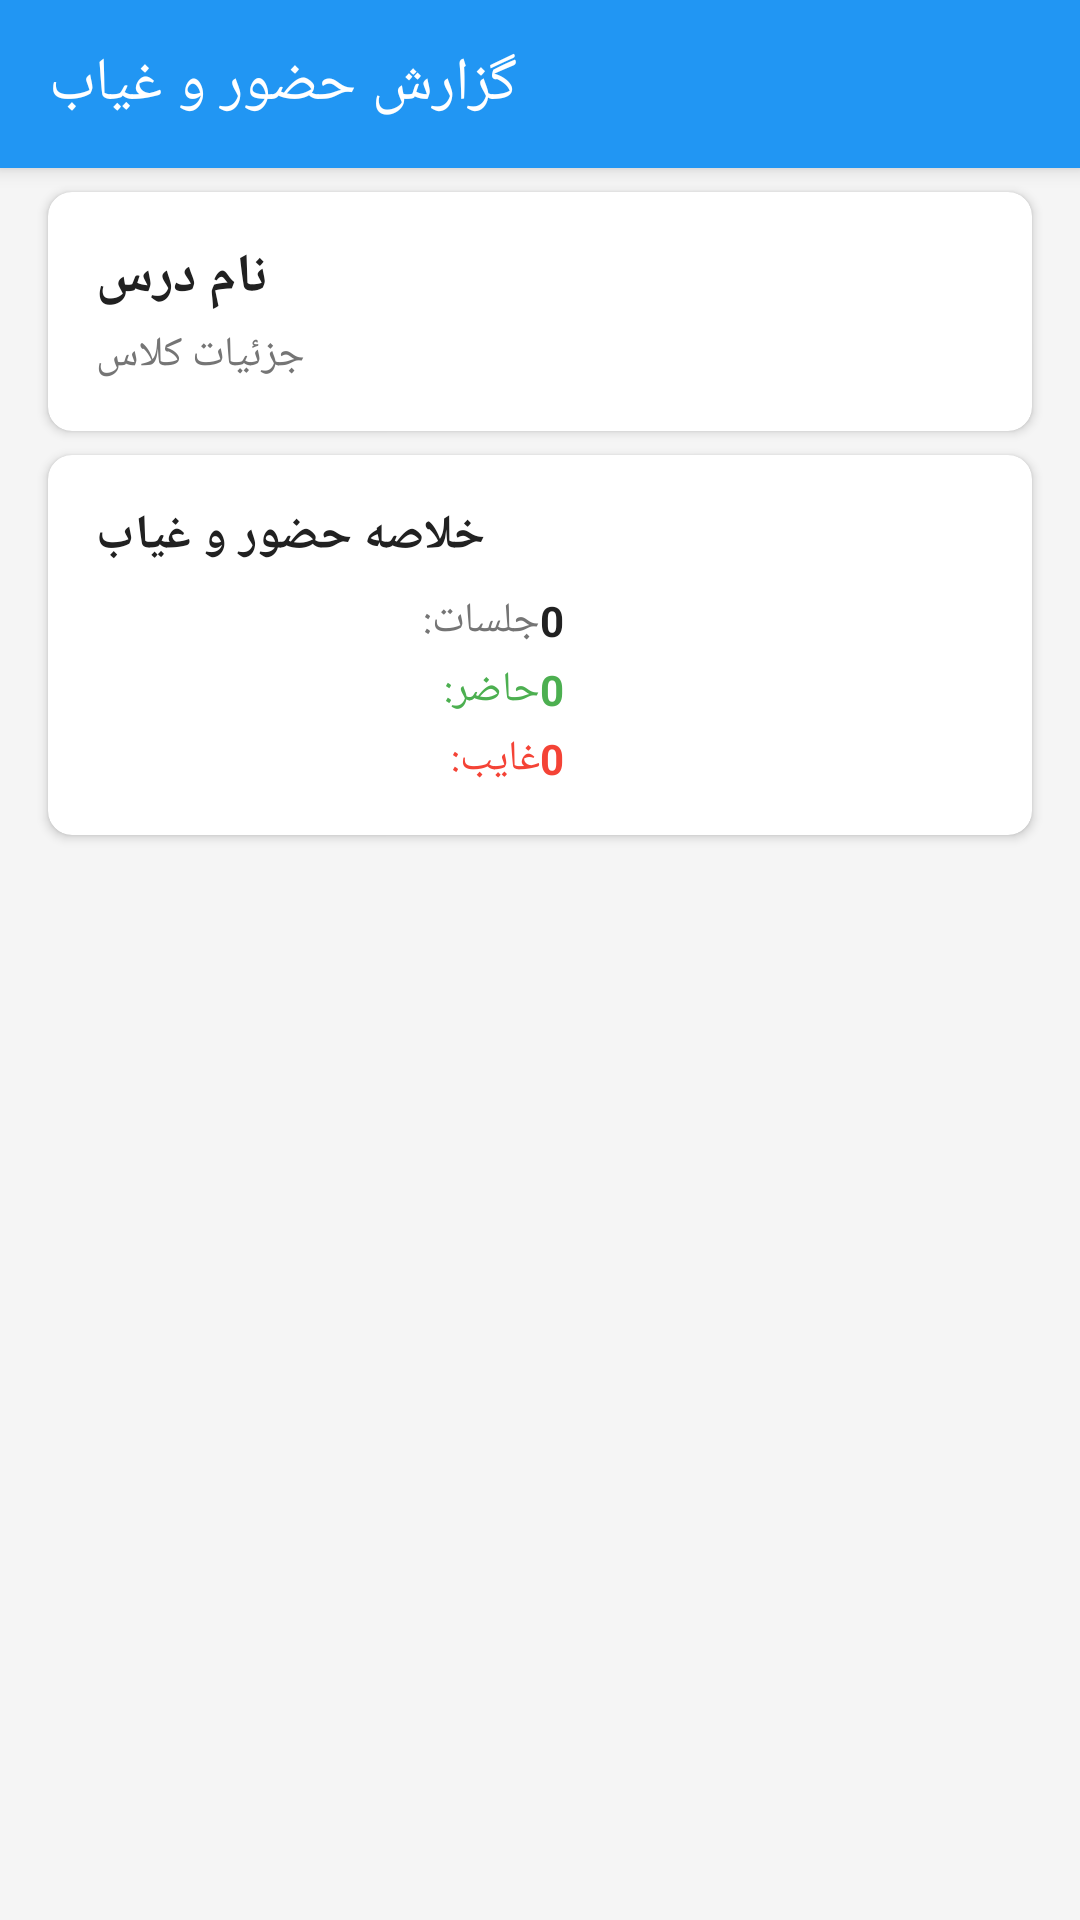

Produce the Android XML layout that renders to this screen, including the resource entries it uses.
<!-- AndroidManifest.xml: activity theme Theme.AttendanceSystem.NoActionBar -->
<!-- res/layout/activity_attendance_report.xml -->
<?xml version="1.0" encoding="utf-8"?>
<androidx.constraintlayout.widget.ConstraintLayout xmlns:android="http://schemas.android.com/apk/res/android"
    xmlns:app="http://schemas.android.com/apk/res-auto"
    xmlns:tools="http://schemas.android.com/tools"
    android:layout_width="match_parent"
    android:layout_height="match_parent"
    android:background="@color/background"
    tools:context=".AttendanceReportActivity">

    
    <androidx.appcompat.widget.Toolbar
        android:id="@+id/toolbar"
        android:layout_width="0dp"
        android:layout_height="?attr/actionBarSize"
        android:background="@color/primary"
        android:elevation="4dp"
        app:layout_constraintEnd_toEndOf="parent"
        app:layout_constraintStart_toStartOf="parent"
        app:layout_constraintTop_toTopOf="parent"
        app:title="@string/report_title"
        app:titleTextColor="@color/white" />

    
    <androidx.cardview.widget.CardView
        android:id="@+id/cardClassInfo"
        android:layout_width="0dp"
        android:layout_height="wrap_content"
        android:layout_marginStart="16dp"
        android:layout_marginTop="8dp"
        android:layout_marginEnd="16dp"
        app:cardCornerRadius="8dp"
        app:cardElevation="2dp"
        app:layout_constraintEnd_toEndOf="parent"
        app:layout_constraintStart_toStartOf="parent"
        app:layout_constraintTop_toBottomOf="@id/toolbar">

        <LinearLayout
            android:layout_width="match_parent"
            android:layout_height="wrap_content"
            android:orientation="vertical"
            android:padding="16dp">

            <TextView
                android:id="@+id/tvCourseName"
                android:layout_width="wrap_content"
                android:layout_height="wrap_content"
                android:text="نام درس"
                android:textColor="@color/text_primary"
                android:textSize="18sp"
                android:textStyle="bold" />

            <TextView
                android:id="@+id/tvClassDetails"
                android:layout_width="wrap_content"
                android:layout_height="wrap_content"
                android:layout_marginTop="4dp"
                android:text="جزئیات کلاس"
                android:textColor="@color/text_secondary"
                android:textSize="14sp" />

        </LinearLayout>

    </androidx.cardview.widget.CardView>

    
    <androidx.cardview.widget.CardView
        android:id="@+id/cardSummary"
        android:layout_width="0dp"
        android:layout_height="wrap_content"
        android:layout_marginStart="16dp"
        android:layout_marginTop="8dp"
        android:layout_marginEnd="16dp"
        app:cardCornerRadius="8dp"
        app:cardElevation="2dp"
        app:layout_constraintEnd_toEndOf="parent"
        app:layout_constraintStart_toStartOf="parent"
        app:layout_constraintTop_toBottomOf="@id/cardClassInfo">

        <LinearLayout
            android:layout_width="match_parent"
            android:layout_height="wrap_content"
            android:orientation="vertical"
            android:padding="16dp">

            <TextView
                android:layout_width="wrap_content"
                android:layout_height="wrap_content"
                android:text="خلاصه حضور و غیاب"
                android:textColor="@color/text_primary"
                android:textSize="16sp"
                android:textStyle="bold" />

            <TableLayout
                android:layout_width="match_parent"
                android:layout_height="wrap_content"
                android:layout_marginTop="8dp">

                <TableRow>
                    <TextView
                        android:layout_width="0dp"
                        android:layout_height="wrap_content"
                        android:layout_weight="1"
                        android:text="جلسات:"
                        android:textColor="@color/text_secondary"
                        android:textSize="14sp" />
                    <TextView
                        android:id="@+id/tvTotalSessions"
                        android:layout_width="0dp"
                        android:layout_height="wrap_content"
                        android:layout_weight="1"
                        android:text="0"
                        android:textColor="@color/text_primary"
                        android:textSize="14sp"
                        android:textStyle="bold" />
                </TableRow>

                <TableRow
                    android:layout_marginTop="4dp">
                    <TextView
                        android:layout_width="0dp"
                        android:layout_height="wrap_content"
                        android:layout_weight="1"
                        android:text="حاضر:"
                        android:textColor="@color/present_green"
                        android:textSize="14sp" />
                    <TextView
                        android:id="@+id/tvPresentCount"
                        android:layout_width="0dp"
                        android:layout_height="wrap_content"
                        android:layout_weight="1"
                        android:text="0"
                        android:textColor="@color/present_green"
                        android:textSize="14sp"
                        android:textStyle="bold" />
                </TableRow>

                <TableRow
                    android:layout_marginTop="4dp">
                    <TextView
                        android:layout_width="0dp"
                        android:layout_height="wrap_content"
                        android:layout_weight="1"
                        android:text="غایب:"
                        android:textColor="@color/absent_red"
                        android:textSize="14sp" />
                    <TextView
                        android:id="@+id/tvAbsentCount"
                        android:layout_width="0dp"
                        android:layout_height="wrap_content"
                        android:layout_weight="1"
                        android:text="0"
                        android:textColor="@color/absent_red"
                        android:textSize="14sp"
                        android:textStyle="bold" />
                </TableRow>

            </TableLayout>

        </LinearLayout>

    </androidx.cardview.widget.CardView>

    
    <androidx.recyclerview.widget.RecyclerView
        android:id="@+id/rvAttendance"
        android:layout_width="0dp"
        android:layout_height="0dp"
        android:layout_marginTop="8dp"
        android:clipToPadding="false"
        android:padding="8dp"
        app:layout_constraintBottom_toBottomOf="parent"
        app:layout_constraintEnd_toEndOf="parent"
        app:layout_constraintStart_toStartOf="parent"
        app:layout_constraintTop_toBottomOf="@id/cardSummary"
        tools:listitem="@layout/item_attendance" />

    
    <TextView
        android:id="@+id/tvEmptyState"
        android:layout_width="wrap_content"
        android:layout_height="wrap_content"
        android:text="سابقه حضور و غیابی ثبت نشده است"
        android:textColor="@color/text_secondary"
        android:textSize="16sp"
        android:visibility="gone"
        app:layout_constraintBottom_toBottomOf="parent"
        app:layout_constraintEnd_toEndOf="parent"
        app:layout_constraintStart_toStartOf="parent"
        app:layout_constraintTop_toBottomOf="@id/cardSummary" />

</androidx.constraintlayout.widget.ConstraintLayout>
<!-- res/layout/item_attendance.xml (included above) -->
<?xml version="1.0" encoding="utf-8"?>
<androidx.cardview.widget.CardView xmlns:android="http://schemas.android.com/apk/res/android"
    xmlns:app="http://schemas.android.com/apk/res-auto"
    android:layout_width="match_parent"
    android:layout_height="wrap_content"
    android:layout_margin="8dp"
    app:cardCornerRadius="8dp"
    app:cardElevation="2dp">

    <LinearLayout
        android:layout_width="match_parent"
        android:layout_height="wrap_content"
        android:orientation="horizontal"
        android:padding="16dp">

        
        <ImageView
            android:id="@+id/ivStatusIcon"
            android:layout_width="40dp"
            android:layout_height="40dp"
            android:contentDescription="وضعیت حضور"
            android:src="@android:drawable/presence_online"
            android:backgroundTint="@color/black" />

        
        <LinearLayout
            android:layout_width="0dp"
            android:layout_height="wrap_content"
            android:layout_marginStart="12dp"
            android:layout_weight="1"
            android:orientation="vertical">

            
            <TextView
                android:id="@+id/tvStudentName"
                android:layout_width="wrap_content"
                android:layout_height="wrap_content"
                android:text="نام دانشجو"
                android:textColor="@color/text_primary"
                android:textSize="16sp"
                android:textStyle="bold" />

            
            <TextView
                android:id="@+id/tvStudentNumber"
                android:layout_width="wrap_content"
                android:layout_height="wrap_content"
                android:layout_marginTop="2dp"
                android:text="شماره دانشجویی: 123456"
                android:textColor="@color/text_secondary"
                android:textSize="12sp" />

            
            <TextView
                android:id="@+id/tvDate"
                android:layout_width="wrap_content"
                android:layout_height="wrap_content"
                android:layout_marginTop="2dp"
                android:text="تاریخ: 1403/01/15"
                android:textColor="@color/text_secondary"
                android:textSize="12sp" />

        </LinearLayout>

        
        <TextView
            android:id="@+id/tvStatus"
            android:layout_width="wrap_content"
            android:layout_height="wrap_content"
            android:layout_gravity="center_vertical"
            android:text="حاضر"
            android:textColor="@color/present_green"
            android:textSize="14sp"
            android:textStyle="bold" />

    </LinearLayout>

</androidx.cardview.widget.CardView>
<!-- resources referenced by this layout -->
<resources>
  <color name="absent_red">#FFF44336</color>
  <color name="background">#FFF5F5F5</color>
  <color name="black">#FF000000</color>
  <color name="present_green">#FF4CAF50</color>
  <color name="primary">#FF2196F3</color>
  <color name="text_primary">#FF212121</color>
  <color name="text_secondary">#FF757575</color>
  <color name="white">#FFFFFFFF</color>
  <string name="report_title">گزارش حضور و غیاب</string>
  <style name="Theme.AttendanceSystem.NoActionBar" parent="Theme.MaterialComponents.DayNight.NoActionBar">
          
          <item name="colorPrimary">@color/purple_500</item>
          <item name="colorPrimaryVariant">@color/purple_700</item>
          <item name="colorSecondary">@color/teal_200</item>
      </style>
  <color name="purple_500">#FF6200EE</color>
  <color name="purple_700">#FF3700B3</color>
  <color name="teal_200">#FF03DAC5</color>
</resources>
